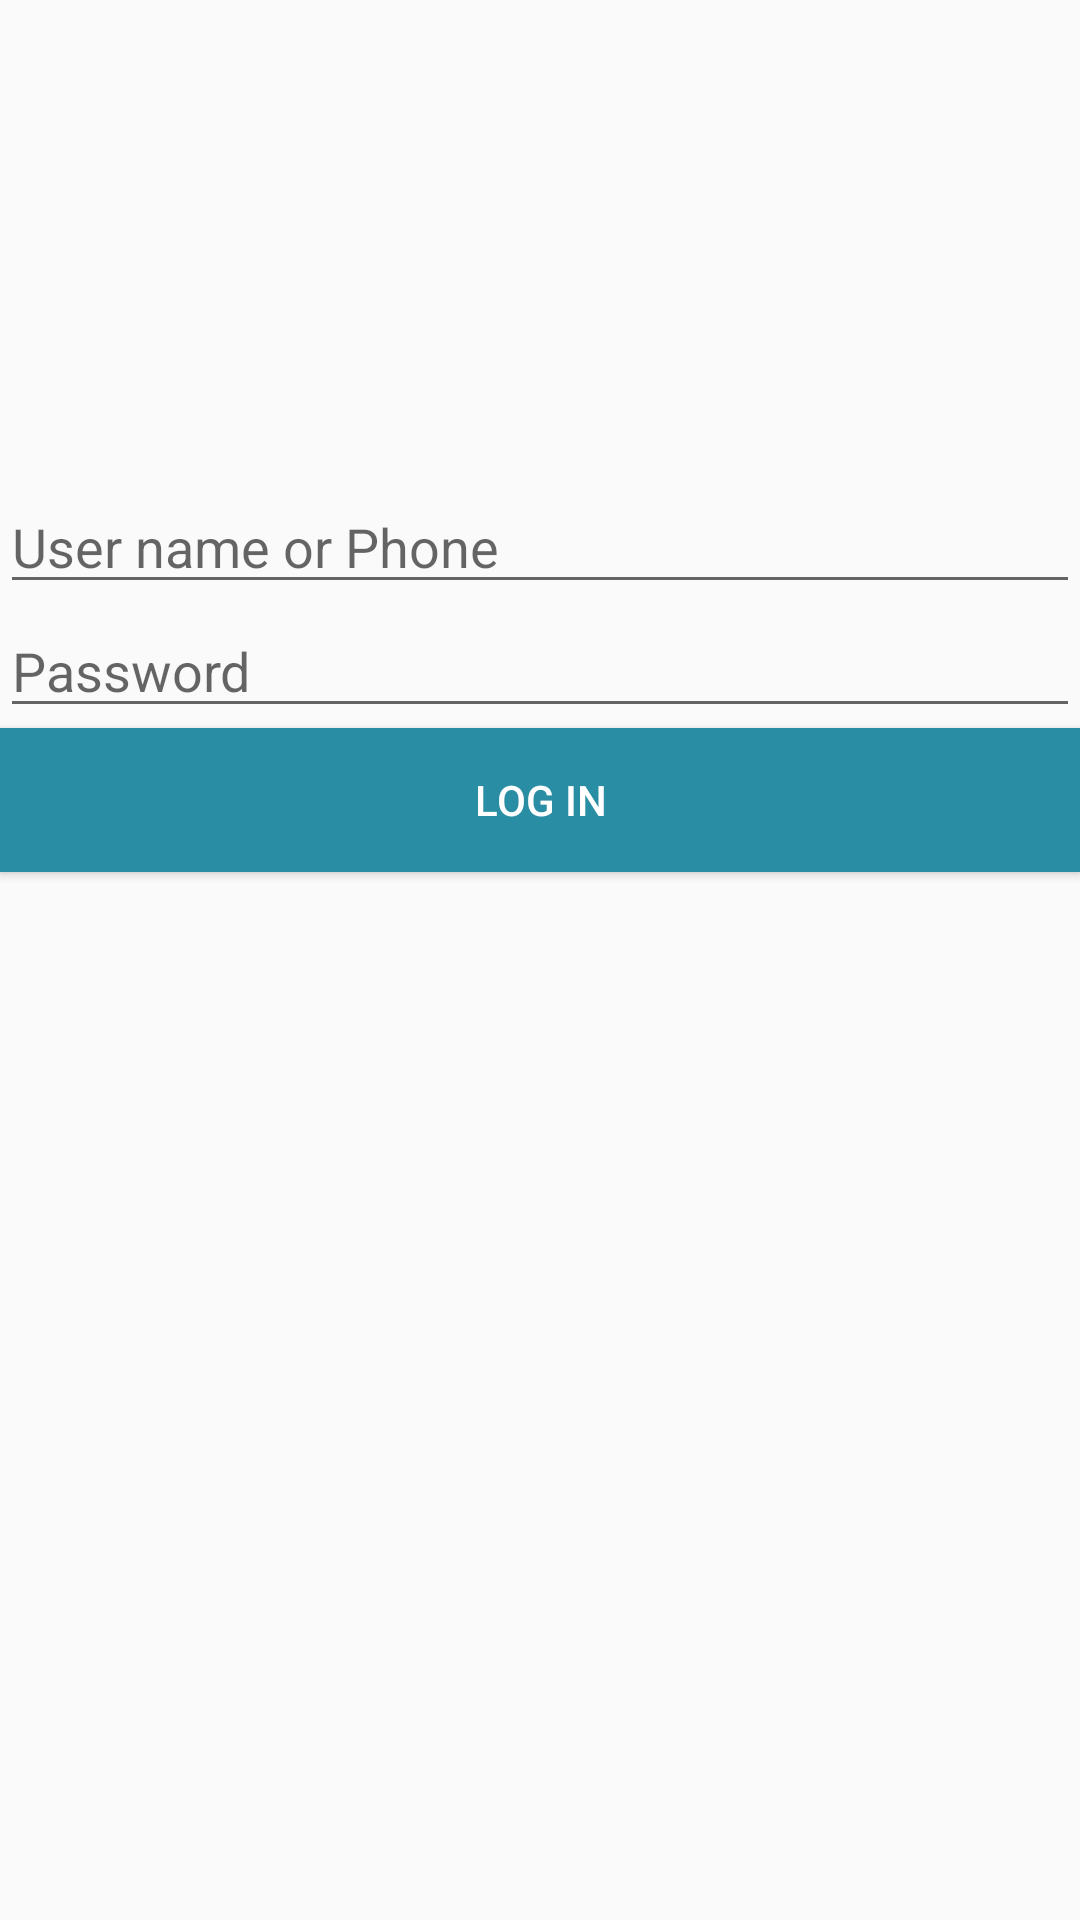

Produce the Android XML layout that renders to this screen, including the resource entries it uses.
<!-- AndroidManifest.xml: application theme AppTheme -->
<!-- res/layout/activity_login.xml -->
<?xml version="1.0" encoding="utf-8"?>
<LinearLayout
    xmlns:android="http://schemas.android.com/apk/res/android"
    xmlns:app="http://schemas.android.com/apk/res-auto"
    xmlns:tools="http://schemas.android.com/tools"
    android:layout_width="match_parent"
    android:layout_height="match_parent"
    android:layout_margin="10dp"
    android:orientation="vertical"
    tools:context=".LoginActivity">


    <EditText
        android:layout_marginTop="160dp"
        android:id="@+id/login_user_name_id"
        android:layout_width="match_parent"
        android:layout_height="wrap_content"
        android:hint="@string/login_user_name_str" />

    <EditText
        android:id="@+id/login_user_password_id"
        android:layout_width="match_parent"
        android:layout_height="wrap_content"
        android:hint="@string/login_user_password_str"
        android:inputType="textPassword" />

    <Button
        android:background="@color/login_btn_color"
        android:id="@+id/login_user_button_id"
        android:layout_width="match_parent"
        android:textColor="@color/login_btn_text_color"
        android:layout_height="wrap_content"
        android:text="@string/login_user_button_str" />


</LinearLayout>
<!-- resources referenced by this layout -->
<resources>
  <color name="login_btn_color">#298da3</color>
  <color name="login_btn_text_color">#ffffff</color>
  <string name="login_user_button_str">Log In</string>
  <string name="login_user_name_str">User name or Phone</string>
  <string name="login_user_password_str">Password</string>
  <style name="AppTheme" parent="Theme.AppCompat.Light.DarkActionBar">
          
          <item name="colorPrimary">@color/colorPrimary</item>
          <item name="colorPrimaryDark">@color/colorPrimaryDark</item>
          <item name="colorAccent">@color/colorAccent</item>
      </style>
  <color name="colorPrimary">#338091</color>
  <color name="colorPrimaryDark">#2f7281</color>
  <color name="colorAccent">#2f7281</color>
</resources>
